Run: headless pygame with SDL's dummy video driver; simulated clock (each Clock.tick advances the game by its frame time, no real sleeping); random seed 0; keys injected as events and as key.get_pressed() state; no mouse input.
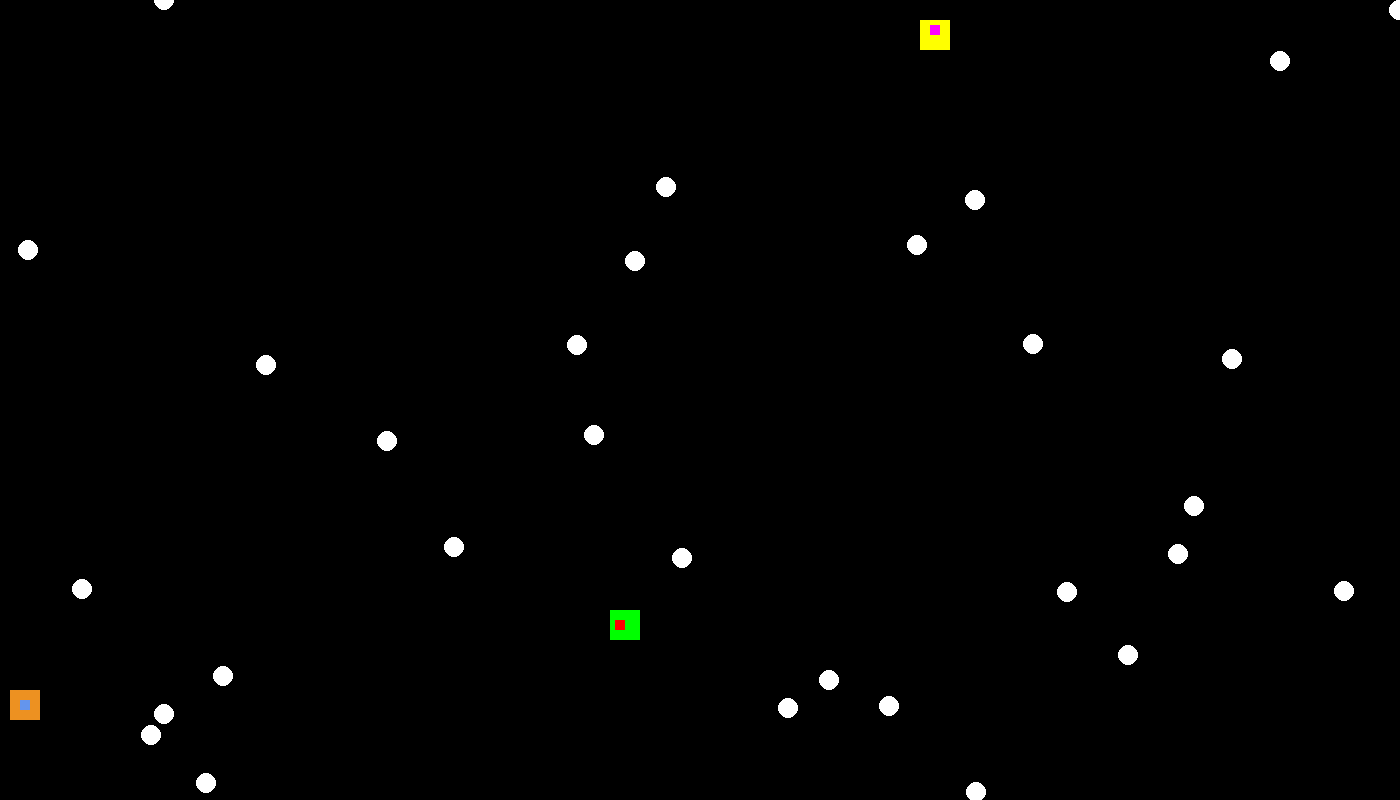
Frame 1 of 4 · flips 1–60 · no input
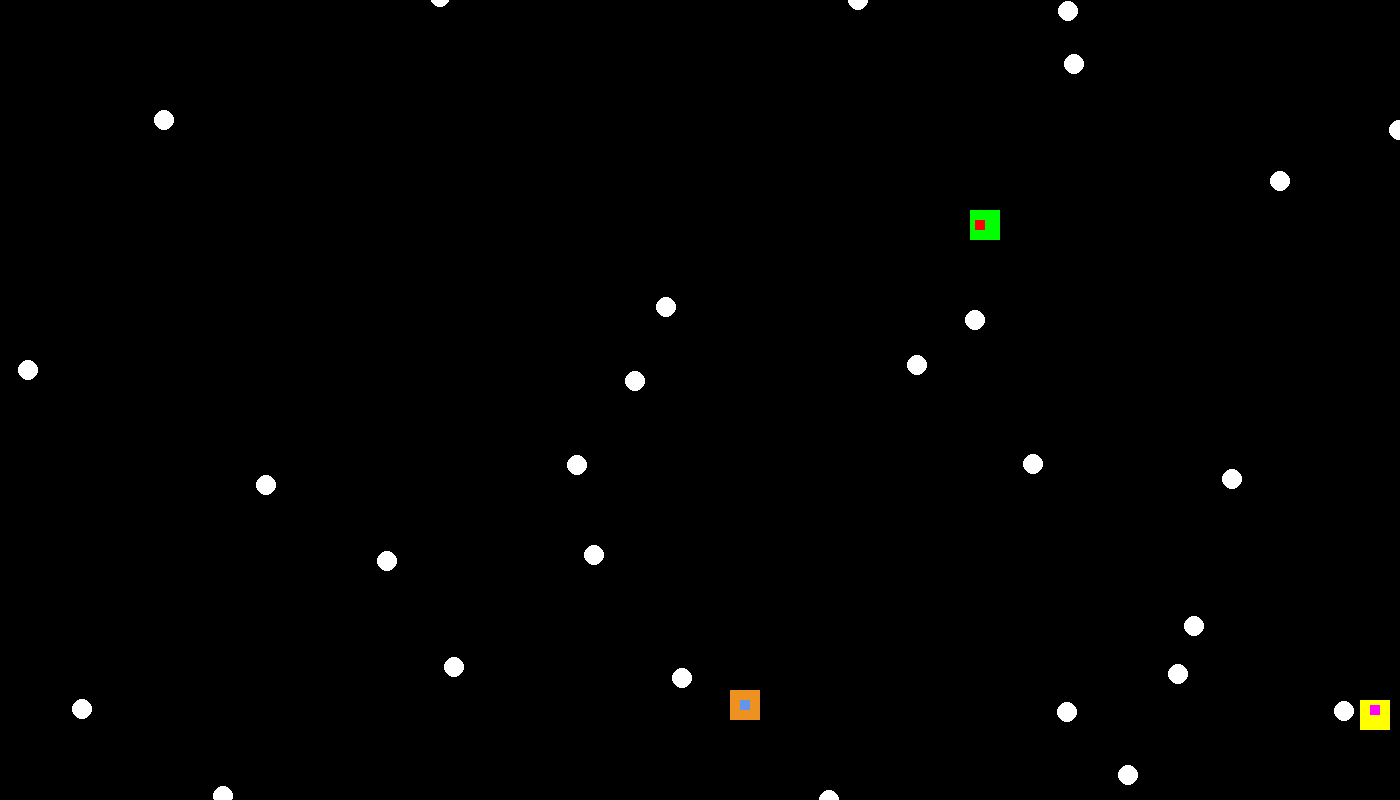
Frame 2 of 4 · flips 61–180 · tapped SPACE, RETURN · held RIGHT (→), D
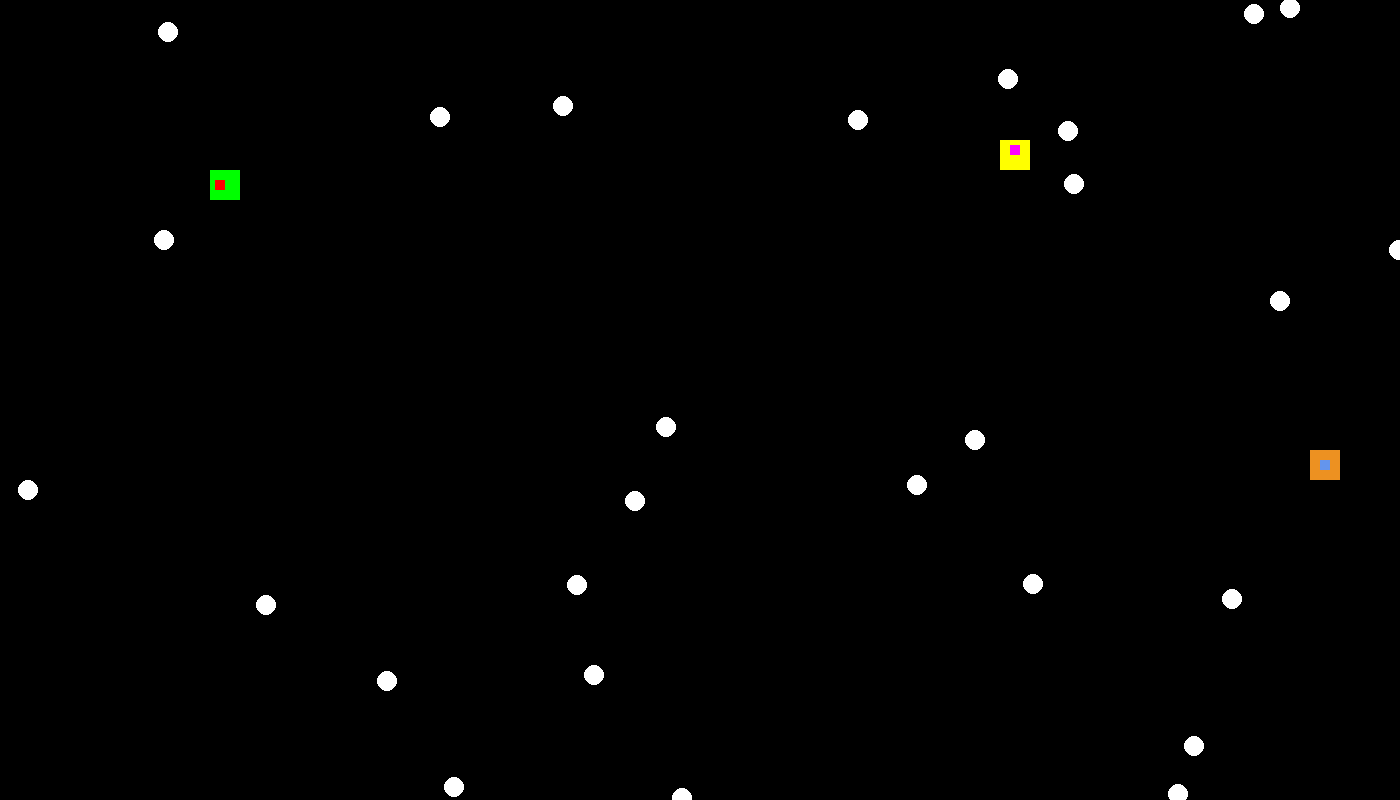
Frame 3 of 4 · flips 181–300 · held DOWN (↓), S
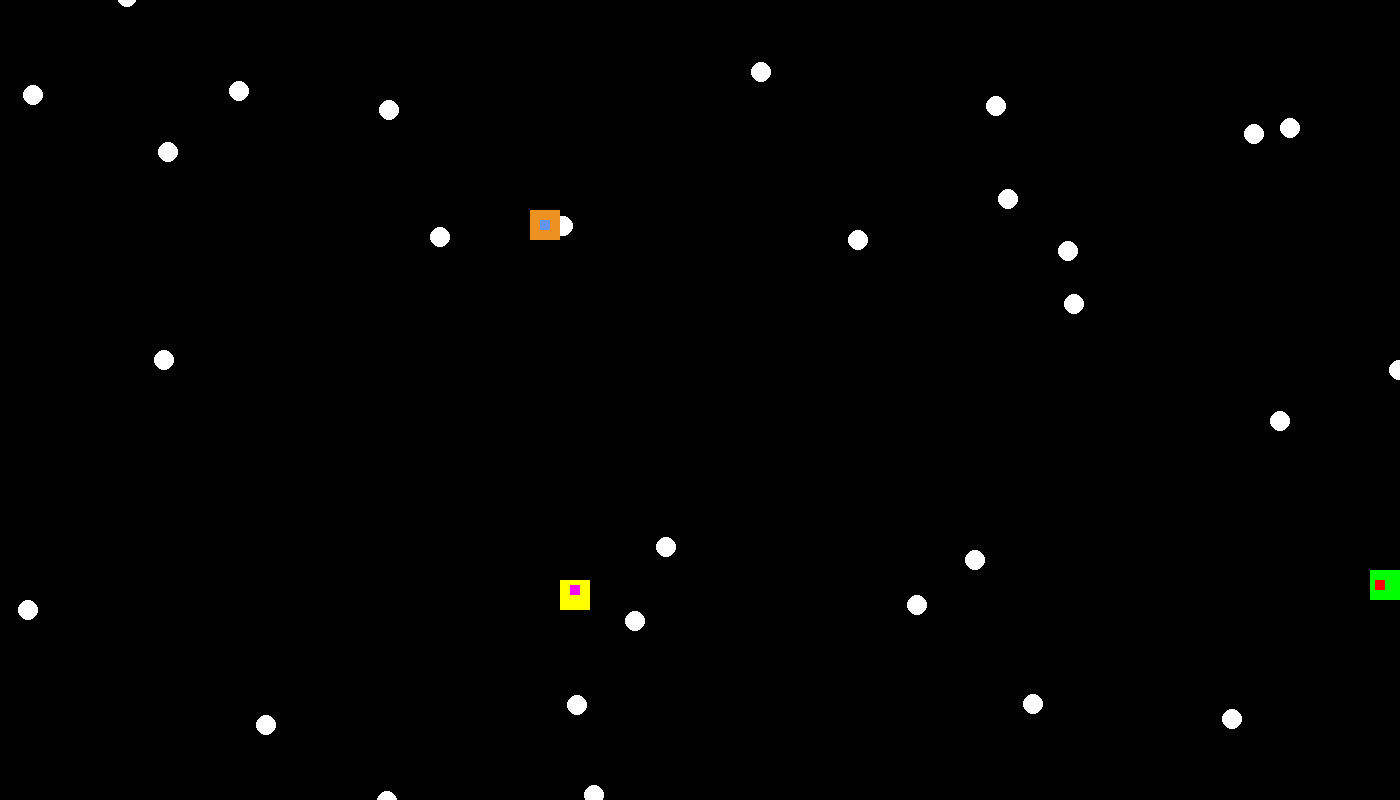
Frame 4 of 4 · flips 301–420 · held LEFT (←), A, UP (↑), W

The pygame program that drew these frames:


# Import a library of functions called 'pygame'
import pygame
import random

# Initialize the game engine
pygame.init()

black = [ 0, 0, 0]
white = [255, 255, 255]
green = [0, 255, 0]
red   = [255, 0 , 0]
yellow = [255, 255,0]
magenta = [255, 0, 255]
cornflower = [100, 149, 237]
carrot = [237, 145, 33]

# Set the height and width of the screen
size = [1400, 800]
screen = pygame.display.set_mode(size)
pygame.display.set_caption("Snowflake with rectangle collision")

# Create an empty array
snow_list = []

# Loop 50 times and add a snow flake in a random x,y position
for i in range(50):
    x = random.randrange(0, 1400)
    y = random.randrange(0, 1400)
    snow_list.append([x, y])

clock = pygame.time.Clock()

rect_x = 20
rect_y = 20

rect_a = 700
rect_b = 400

rect_m = 1000
rect_n = 600

rect_change_x = 10
rect_change_y = 10

rect_change_a = 20
rect_change_b = 20

rect_change_m = 30
rect_change_n = 30

#Loop until the user clicks the close button.
done = False
while done == False:

    for event in pygame.event.get(): # User did something
        if event.type == pygame.QUIT: # If user clicked close
            done = True # Flag that we are done so we exit this loop
            
# Set the screen background
    screen.fill(black)
    
# Process each snow flake in the list
    for i in range(len(snow_list)):

# Draw the snow flake
        pygame.draw.circle(screen, white, snow_list[i], 10)
        
# Move the snow flake down one pixel
        snow_list[i][1] += 1
        
# If the snow flake has moved off the bottom of the screen
        if snow_list[i][1] > 1400:
           
# Reset it just above the top
            y = random.randrange(-50, -10)
            snow_list[i][1] = y
# Give it a new x position
            x = random.randrange(0, 1400)
            snow_list[i][0] = x

    pygame.draw.rect(screen, green, [rect_x, rect_y, 30, 30])
    pygame.draw.rect(screen, red, [rect_x + 5, rect_y + 10, 10, 10])
    
    rect_x += rect_change_x
    rect_y += rect_change_y

    if rect_x == rect_a and rect_y == rect_b:
        rect_x += 20
        rect_y += 20

    if rect_x == rect_m and rect_y == rect_n:
        rect_x -= 20
        rect_y -= 20

               # Bounce the rectangle if needed
    if rect_y > 780 or rect_y < 0:
        rect_change_y = rect_change_y * -1
    if rect_x > 1380 or rect_x < 0:
        rect_change_x = rect_change_x * -1
        
    pygame.draw.rect(screen, yellow, [rect_a, rect_b, 30, 30])
    pygame.draw.rect(screen, magenta, [rect_a + 10, rect_b + 5, 10, 10])
    
    rect_a += rect_change_a
    rect_b += rect_change_b

    if rect_m == rect_a and rect_n == rect_b:
        rect_x += 20
        rect_y += 20

    if rect_x == rect_m and rect_y == rect_n:
        rect_x -= 20
        rect_y -= 20    

   # Bounce the rectangle if needed
    if rect_b > 780 or rect_b < 0:
        rect_change_b = rect_change_b * -1
    if rect_a > 1380 or rect_a < 0:
        rect_change_a = rect_change_a * -1

    pygame.draw.rect(screen, carrot, [rect_m, rect_n, 30, 30])
    pygame.draw.rect(screen, cornflower, [rect_m + 10, rect_n + 10, 10, 10])
    
    rect_m += rect_change_m
    rect_n += rect_change_n

    if rect_m == rect_x and rect_n == rect_y:
        rect_m += 20
        rect_m += 20

    if rect_m == rect_a and rect_n == rect_b:
        rect_m -= 20
        rect_m -= 20

   # Bounce the rectangle if needed
    if rect_n > 780 or rect_n < 0:
        rect_change_n = rect_change_n * -1
    if rect_m > 1380 or rect_m < 0:
        rect_change_m = rect_change_m * -1

# Go ahead and update the screen with what we've drawn.
    pygame.display.flip()
    clock.tick(30)
    
# Be IDLE friendly. If you forget this line, the program will 'hang'
# on exit.
pygame.quit ()
